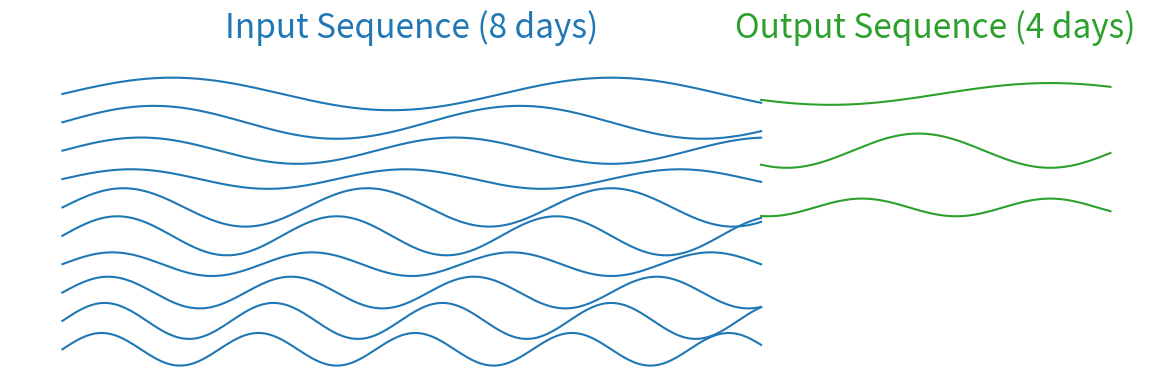

Reproduce this figure in Python. (Note: this script raises an exception after producing the figure.)
import matplotlib.pyplot as plt
import numpy as np

# Adjusting the figure size and spacing between lines for a more horizontal and flatter appearance
fig, ax = plt.subplots(figsize=(12, 4))

# Hex color codes
blue_color = "#1f77b4"  # Blue
green_color = "#2ca02c"  # Green

# Input range parameters
n_input_lines = 10
x_input = np.linspace(0, 20, 1000)

# Output range parameters
n_output_lines = 3
x_output = np.linspace(20, 30, 500)

# Flattening the squiggly lines by reducing the amplitude
amplitude_reduction = 0.5

# Creating flatter input squiggly lines with specific color
for i in range(n_input_lines):
    y = (
        np.sin(x_input * (0.5 + i / n_input_lines))
        * np.random.uniform(0.3, 0.7)
        * amplitude_reduction
    )
    ax.plot(x_input, y - i * 0.5, color=blue_color)

# Creating flatter output squiggly lines with specific color
for i in range(n_output_lines):
    y = (
        np.sin(x_output * (0.5 + i / n_output_lines))
        * np.random.uniform(0.3, 0.7)
        * amplitude_reduction
    )
    ax.plot(x_output, y - i, color=green_color)

# Adding updated annotations with days and font size 24
ax.text(
    10,
    1,
    "Input Sequence (8 days)",
    horizontalalignment="center",
    fontsize=24,
    color=blue_color,
)
ax.text(
    25,
    1,
    "Output Sequence (4 days)",
    horizontalalignment="center",
    fontsize=24,
    color=green_color,
)

# Adjusting plot aesthetics
ax.axis("off")
plt.tight_layout()

# File paths for saving the images
hex_colors_png_file = "/mnt/data/input_output_sequence_hex_colors.png"
hex_colors_svg_file = "/mnt/data/input_output_sequence_hex_colors.svg"

# Saving as PNG with transparency
fig.savefig(hex_colors_png_file, transparent=True, bbox_inches="tight")

# Saving as SVG (vector image)
fig.savefig(hex_colors_svg_file, format="svg", bbox_inches="tight")
